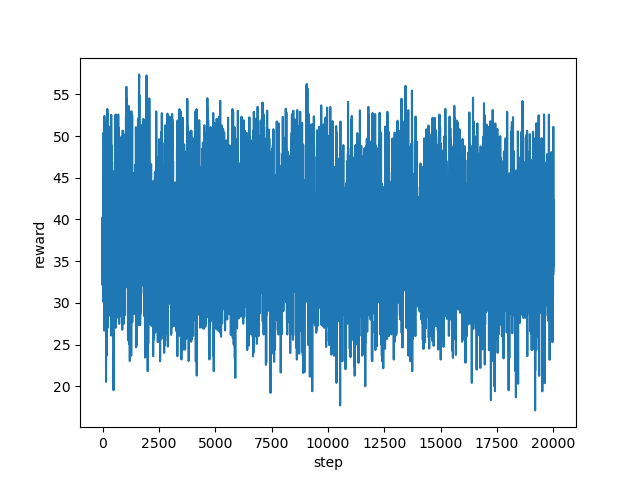

The file beside this chart, header and first rows:
step, reward
0, 38.67
1, 32.12
2, 40.28
3, 33.09
4, 32.39
5, 37.35
6, 36.49
7, 34.89
8, 36.44
9, 38.94
10, 34.05
11, 34.45
12, 39.9
13, 38.16
14, 36.77
15, 36.12
16, 38.74
17, 37.27
18, 34.18
19, 38.98
20, 35.4
21, 33.38
22, 34.14
23, 32.8
24, 34.03
25, 36.03
26, 34.8
27, 34.27
28, 36.6
29, 34.96
30, 40.08
31, 36.5
32, 38.68
33, 31.4
34, 34.29
35, 34.6
36, 30.14
37, 36.06
38, 40.64
39, 38.09
40, 37.34
41, 37.96
42, 37.1
43, 37.75
44, 36.47
45, 36.56
46, 42.94
47, 50.41
48, 43.93
49, 39.82
50, 42.91
51, 41.39
52, 39.7
53, 37.54
54, 41.59
55, 45.3
56, 35.37
57, 35.8
58, 34.23
59, 36.09
... 19,940 more rows
